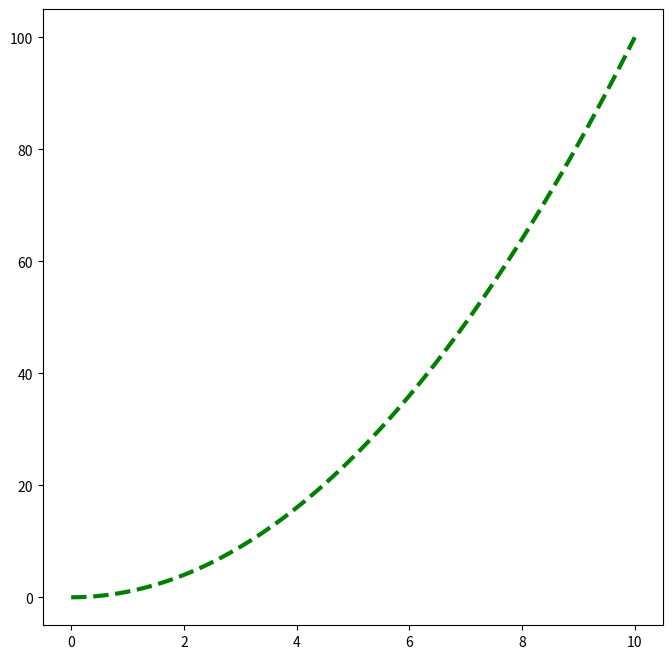

The matplotlib source for this figure:
"""
This is a typical way to format a program
"""

# always do imports first
import numpy as np
import matplotlib.pyplot as plt

# now make some variables
x = np.linspace(0,10,100)
y = x**2

# plotting to the screen

# first get rid of old figures
plt.close('all')

# initialize a figure object
fig = plt.figure(figsize=(8,8))

# initialize an axis object
ax = fig.add_subplot(111)

# use the "plot" method of the ax object
ax.plot(x, y, '--g', linewidth=3)

# and make sure it shows up
plt.show()

